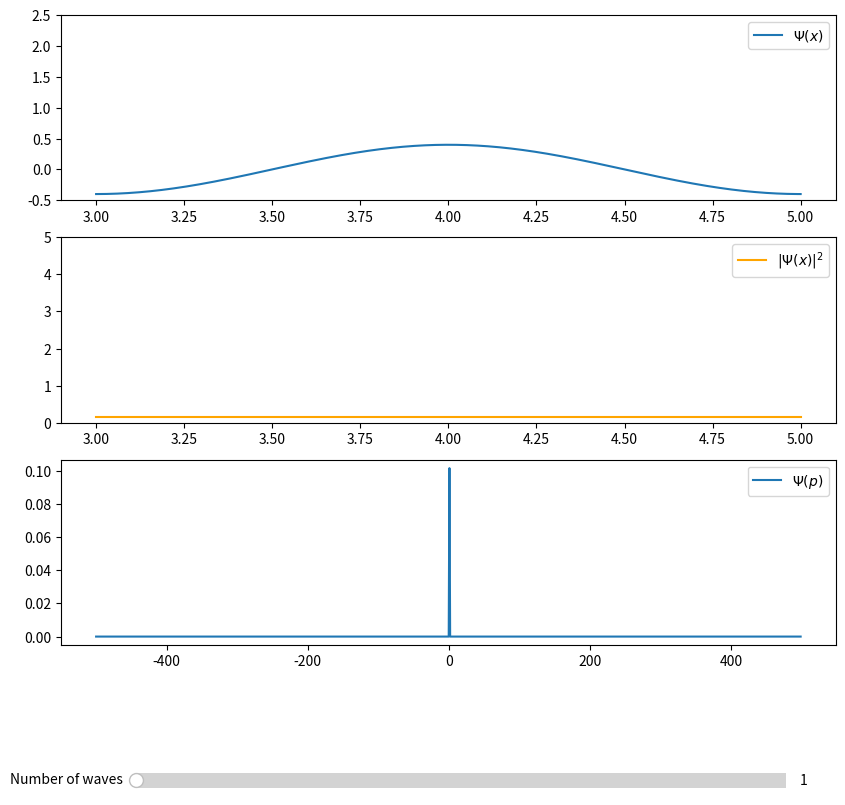

Here is the Python script that generated this plot:
import matplotlib.pyplot as plt
from pylab import *
import numpy as np
from matplotlib.widgets import Slider


fig = figure(figsize=(10,10))
plt.subplots_adjust(bottom=0.25)

x = np.linspace(3,5,1000)   #for one peak
#x = np.linspace(3,10,1000)   #for three peaks






def wave_function(n):
    sum = 0
    for i in range(n):
        m = i + 1
        sum = sum + np.exp((m*1j) * np.pi * x)

    sum = ((1 / np.sqrt(2 * np.pi * n))) * sum  #((1 / np.sqrt(2 * np.pi * n))) is some arbitrary normalisation parameter
    return sum

def fft(t):
    return np.abs((np.fft.fftshift(np.fft.fft(wave_function(t))) * (x[1] - x[0]) / sqrt(2.0 * pi)))**2

plt.subplot(311)
p1,=plt.plot(x,np.real(wave_function(1)),label=r'$\Psi(x)$')
plt.ylim(-0.5,2.5)
plt.legend()

plt.subplot(312)
p2,=plt.plot(x,(np.abs(wave_function(1) ** 2)),color='orange',label=r'$|\Psi(x)|^2$')
plt.ylim(0,5)
plt.legend()

dx = 1/len(x) ## sampling width
w = 1/dx

plt.subplot(313)
p = np.sort(np.fft.fftfreq(x.shape[0]))*w
p3,=plt.plot(p,fft(1),label=r'$\Psi(p)$')
plt.legend()




axSlider_1 = plt.axes([0.2, 0.1, 0.65, 0.03])
sp_slider = Slider(
                ax=axSlider_1,
                label=r"Number of waves",
                valmin=1,
                valmax=30,
                valinit=1,
                valstep=1,
                closedmin=True,
                closedmax=True

)


def update(value):
    n = sp_slider.val

    p1.set_ydata(np.real(wave_function(n)))
    p2.set_ydata(np.abs(wave_function(n) ** 2))

    p3.set_ydata(fft(n))
    fig.canvas.draw_idle()

sp_slider.on_changed(update)


plt.show()
